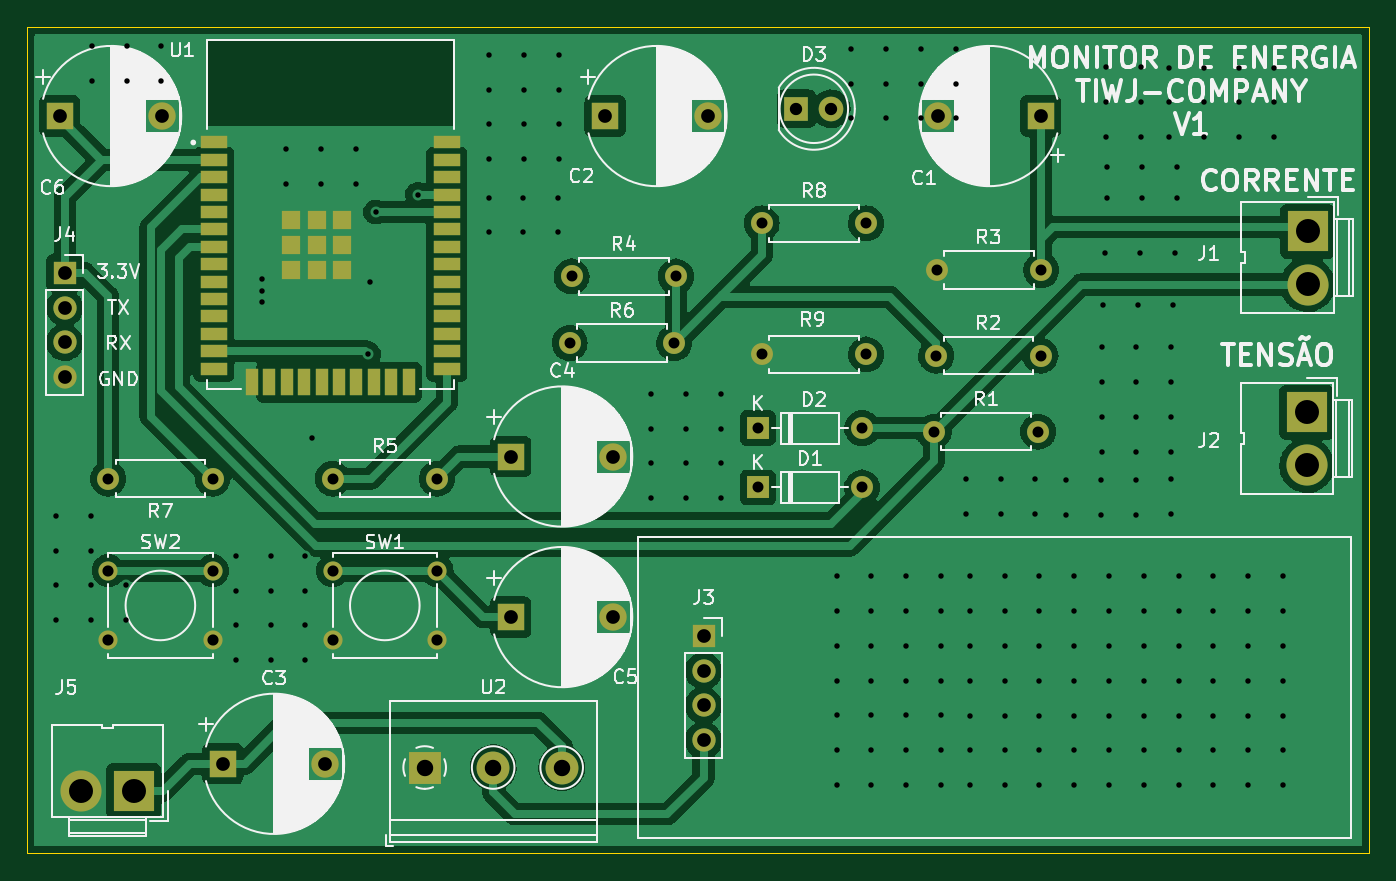
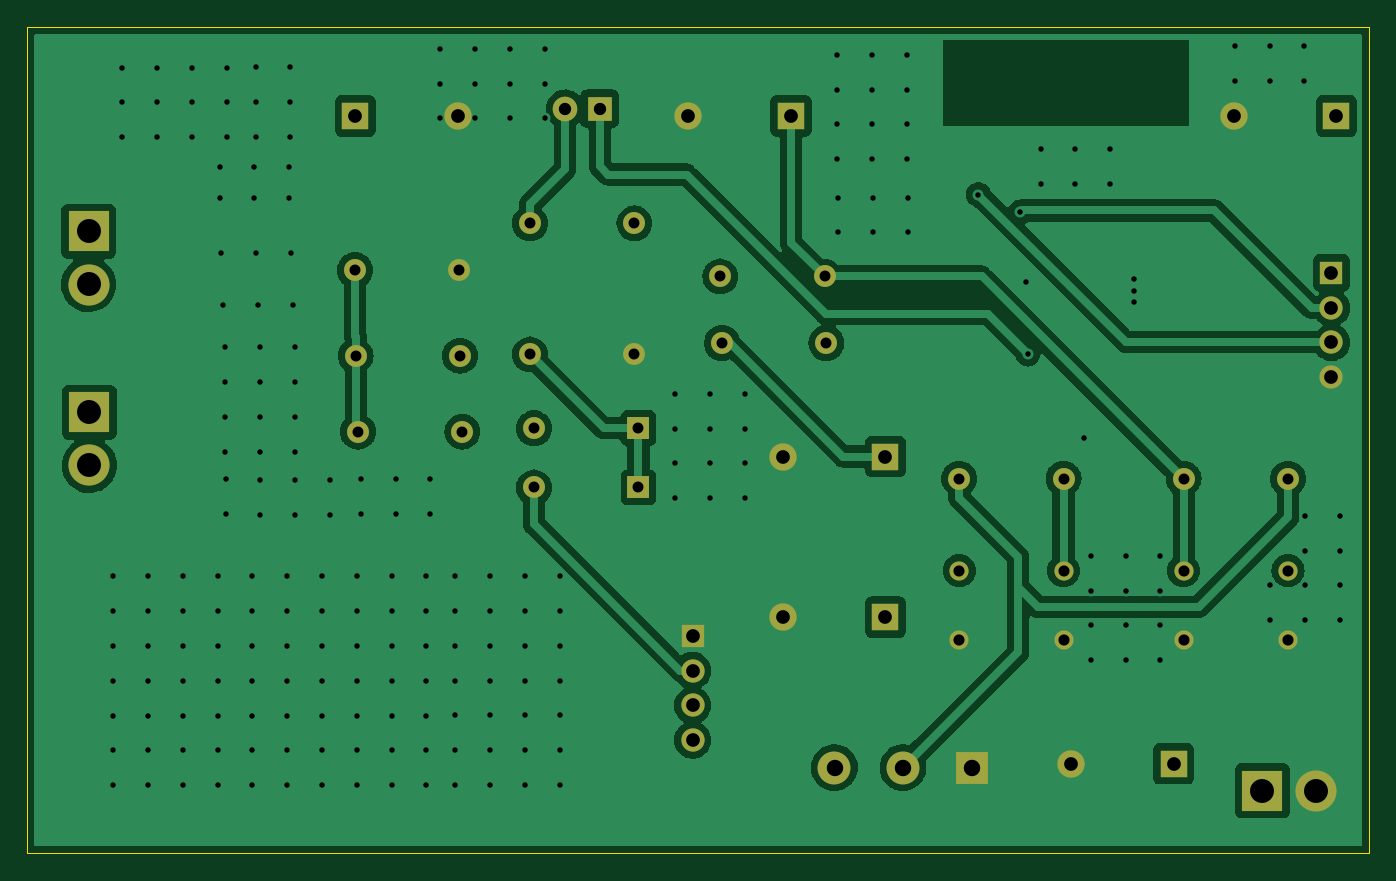
Circuit board: 11 layer files. Board 97.9 x 60.3 mm.
- bottom_copper: placa-TAI-B_Cu.gbr (116807 bytes)
- bottom_mask: placa-TAI-B_Mask.gbr (3078 bytes)
- paste: placa-TAI-B_Paste.gbr (510 bytes)
- bottom_silk: placa-TAI-B_Silkscreen.gbr (511 bytes)
- outline: placa-TAI-Edge_Cuts.gbr (740 bytes)
- top_copper: placa-TAI-F_Cu.gbr (140298 bytes)
- top_mask: placa-TAI-F_Mask.gbr (4374 bytes)
- paste: placa-TAI-F_Paste.gbr (1806 bytes)
- top_silk: placa-TAI-F_Silkscreen.gbr (97701 bytes)
- drill: placa-TAI-NPTH.drl (326 bytes)
- drill: placa-TAI-PTH.drl (5492 bytes)

=== bottom_copper: placa-TAI-B_Cu.gbr (116807 bytes, source omitted) ===
=== bottom_mask: placa-TAI-B_Mask.gbr ===
%TF.GenerationSoftware,KiCad,Pcbnew,6.0.8-f2edbf62ab~116~ubuntu20.04.1*%
%TF.CreationDate,2023-02-28T14:52:02-03:00*%
%TF.ProjectId,placa-TAI,706c6163-612d-4544-9149-2e6b69636164,rev?*%
%TF.SameCoordinates,Original*%
%TF.FileFunction,Soldermask,Bot*%
%TF.FilePolarity,Negative*%
%FSLAX46Y46*%
G04 Gerber Fmt 4.6, Leading zero omitted, Abs format (unit mm)*
G04 Created by KiCad (PCBNEW 6.0.8-f2edbf62ab~116~ubuntu20.04.1) date 2023-02-28 14:52:02*
%MOMM*%
%LPD*%
G01*
G04 APERTURE LIST*
%ADD10R,2.000000X2.000000*%
%ADD11C,2.000000*%
%ADD12C,1.600000*%
%ADD13O,1.600000X1.600000*%
%ADD14R,2.400000X2.400000*%
%ADD15C,2.400000*%
%ADD16R,1.700000X1.700000*%
%ADD17O,1.700000X1.700000*%
%ADD18R,3.000000X3.000000*%
%ADD19C,3.000000*%
%ADD20R,1.600000X1.600000*%
%ADD21R,1.800000X1.800000*%
%ADD22C,1.800000*%
%ADD23C,1.397000*%
G04 APERTURE END LIST*
D10*
%TO.C,C2*%
X133322300Y-67180000D03*
D11*
X140822300Y-67180000D03*
%TD*%
D12*
%TO.C,R9*%
X152370000Y-84580000D03*
D13*
X144750000Y-84580000D03*
%TD*%
D12*
%TO.C,R7*%
X104670000Y-93640000D03*
D13*
X97050000Y-93640000D03*
%TD*%
D14*
%TO.C,U2*%
X120150000Y-114730000D03*
D15*
X125150000Y-114730000D03*
X130150000Y-114730000D03*
%TD*%
D12*
%TO.C,R6*%
X130740000Y-83740000D03*
D13*
X138360000Y-83740000D03*
%TD*%
D12*
%TO.C,R2*%
X157480000Y-84670000D03*
D13*
X165100000Y-84670000D03*
%TD*%
D16*
%TO.C,J3*%
X140505000Y-105110000D03*
D17*
X140505000Y-107650000D03*
X140505000Y-110190000D03*
X140505000Y-112730000D03*
%TD*%
D10*
%TO.C,C6*%
X93512323Y-67180000D03*
D11*
X101012323Y-67180000D03*
%TD*%
D18*
%TO.C,J2*%
X184540000Y-88802500D03*
D19*
X184540000Y-92682500D03*
%TD*%
D13*
%TO.C,D2*%
X152080000Y-89960000D03*
D20*
X144460000Y-89960000D03*
%TD*%
D12*
%TO.C,R5*%
X113430000Y-93640000D03*
D13*
X121050000Y-93640000D03*
%TD*%
D10*
%TO.C,C1*%
X165117700Y-67180000D03*
D11*
X157617700Y-67180000D03*
%TD*%
D10*
%TO.C,C3*%
X105402300Y-114460000D03*
D11*
X112902300Y-114460000D03*
%TD*%
D21*
%TO.C,D3*%
X147285000Y-66650000D03*
D22*
X149825000Y-66650000D03*
%TD*%
D12*
%TO.C,R4*%
X130870000Y-78890000D03*
D13*
X138490000Y-78890000D03*
%TD*%
D16*
%TO.C,J4*%
X93875000Y-78620000D03*
D17*
X93875000Y-81160000D03*
X93875000Y-83700000D03*
X93875000Y-86240000D03*
%TD*%
D10*
%TO.C,C5*%
X126432323Y-103750000D03*
D11*
X133932323Y-103750000D03*
%TD*%
D18*
%TO.C,J1*%
X184590000Y-75595000D03*
D19*
X184590000Y-79475000D03*
%TD*%
D23*
%TO.C,SW1*%
X113430000Y-100360000D03*
X121050000Y-100360000D03*
X113430000Y-105440000D03*
X121050000Y-105440000D03*
%TD*%
%TO.C,SW2*%
X97050000Y-100360000D03*
X104670000Y-100360000D03*
X97050000Y-105440000D03*
X104670000Y-105440000D03*
%TD*%
D13*
%TO.C,D1*%
X152080000Y-94290000D03*
D20*
X144460000Y-94290000D03*
%TD*%
D18*
%TO.C,J5*%
X98920000Y-116430000D03*
D19*
X95040000Y-116430000D03*
%TD*%
D12*
%TO.C,R3*%
X165150000Y-78430000D03*
D13*
X157530000Y-78430000D03*
%TD*%
D12*
%TO.C,R8*%
X144750000Y-75010000D03*
D13*
X152370000Y-75010000D03*
%TD*%
D10*
%TO.C,C4*%
X126432323Y-92030000D03*
D11*
X133932323Y-92030000D03*
%TD*%
D12*
%TO.C,R1*%
X157310000Y-90210000D03*
D13*
X164930000Y-90210000D03*
%TD*%
M02*

=== paste: placa-TAI-B_Paste.gbr ===
%TF.GenerationSoftware,KiCad,Pcbnew,6.0.8-f2edbf62ab~116~ubuntu20.04.1*%
%TF.CreationDate,2023-02-28T14:52:02-03:00*%
%TF.ProjectId,placa-TAI,706c6163-612d-4544-9149-2e6b69636164,rev?*%
%TF.SameCoordinates,Original*%
%TF.FileFunction,Paste,Bot*%
%TF.FilePolarity,Positive*%
%FSLAX46Y46*%
G04 Gerber Fmt 4.6, Leading zero omitted, Abs format (unit mm)*
G04 Created by KiCad (PCBNEW 6.0.8-f2edbf62ab~116~ubuntu20.04.1) date 2023-02-28 14:52:02*
%MOMM*%
%LPD*%
G01*
G04 APERTURE LIST*
G04 APERTURE END LIST*
M02*

=== bottom_silk: placa-TAI-B_Silkscreen.gbr ===
%TF.GenerationSoftware,KiCad,Pcbnew,6.0.8-f2edbf62ab~116~ubuntu20.04.1*%
%TF.CreationDate,2023-02-28T14:52:02-03:00*%
%TF.ProjectId,placa-TAI,706c6163-612d-4544-9149-2e6b69636164,rev?*%
%TF.SameCoordinates,Original*%
%TF.FileFunction,Legend,Bot*%
%TF.FilePolarity,Positive*%
%FSLAX46Y46*%
G04 Gerber Fmt 4.6, Leading zero omitted, Abs format (unit mm)*
G04 Created by KiCad (PCBNEW 6.0.8-f2edbf62ab~116~ubuntu20.04.1) date 2023-02-28 14:52:02*
%MOMM*%
%LPD*%
G01*
G04 APERTURE LIST*
G04 APERTURE END LIST*
M02*

=== outline: placa-TAI-Edge_Cuts.gbr ===
%TF.GenerationSoftware,KiCad,Pcbnew,6.0.8-f2edbf62ab~116~ubuntu20.04.1*%
%TF.CreationDate,2023-02-28T14:52:02-03:00*%
%TF.ProjectId,placa-TAI,706c6163-612d-4544-9149-2e6b69636164,rev?*%
%TF.SameCoordinates,Original*%
%TF.FileFunction,Profile,NP*%
%FSLAX46Y46*%
G04 Gerber Fmt 4.6, Leading zero omitted, Abs format (unit mm)*
G04 Created by KiCad (PCBNEW 6.0.8-f2edbf62ab~116~ubuntu20.04.1) date 2023-02-28 14:52:02*
%MOMM*%
%LPD*%
G01*
G04 APERTURE LIST*
%TA.AperFunction,Profile*%
%ADD10C,0.100000*%
%TD*%
G04 APERTURE END LIST*
D10*
X91150000Y-60690000D02*
X189070000Y-60690000D01*
X189070000Y-60690000D02*
X189070000Y-121000000D01*
X189070000Y-121000000D02*
X91150000Y-121000000D01*
X91150000Y-121000000D02*
X91150000Y-60690000D01*
M02*

=== top_copper: placa-TAI-F_Cu.gbr (140298 bytes, source omitted) ===
=== top_mask: placa-TAI-F_Mask.gbr ===
%TF.GenerationSoftware,KiCad,Pcbnew,6.0.8-f2edbf62ab~116~ubuntu20.04.1*%
%TF.CreationDate,2023-02-28T14:52:02-03:00*%
%TF.ProjectId,placa-TAI,706c6163-612d-4544-9149-2e6b69636164,rev?*%
%TF.SameCoordinates,Original*%
%TF.FileFunction,Soldermask,Top*%
%TF.FilePolarity,Negative*%
%FSLAX46Y46*%
G04 Gerber Fmt 4.6, Leading zero omitted, Abs format (unit mm)*
G04 Created by KiCad (PCBNEW 6.0.8-f2edbf62ab~116~ubuntu20.04.1) date 2023-02-28 14:52:02*
%MOMM*%
%LPD*%
G01*
G04 APERTURE LIST*
%ADD10R,2.000000X2.000000*%
%ADD11C,2.000000*%
%ADD12C,1.600000*%
%ADD13O,1.600000X1.600000*%
%ADD14R,2.400000X2.400000*%
%ADD15C,2.400000*%
%ADD16R,1.700000X1.700000*%
%ADD17O,1.700000X1.700000*%
%ADD18R,3.000000X3.000000*%
%ADD19C,3.000000*%
%ADD20R,1.600000X1.600000*%
%ADD21R,1.800000X1.800000*%
%ADD22C,1.800000*%
%ADD23C,1.397000*%
%ADD24R,2.000000X0.900000*%
%ADD25R,0.900000X2.000000*%
%ADD26R,1.330000X1.330000*%
G04 APERTURE END LIST*
D10*
%TO.C,C2*%
X133322300Y-67180000D03*
D11*
X140822300Y-67180000D03*
%TD*%
D12*
%TO.C,R9*%
X152370000Y-84580000D03*
D13*
X144750000Y-84580000D03*
%TD*%
D12*
%TO.C,R7*%
X104670000Y-93640000D03*
D13*
X97050000Y-93640000D03*
%TD*%
D14*
%TO.C,U2*%
X120150000Y-114730000D03*
D15*
X125150000Y-114730000D03*
X130150000Y-114730000D03*
%TD*%
D12*
%TO.C,R6*%
X130740000Y-83740000D03*
D13*
X138360000Y-83740000D03*
%TD*%
D12*
%TO.C,R2*%
X157480000Y-84670000D03*
D13*
X165100000Y-84670000D03*
%TD*%
D16*
%TO.C,J3*%
X140505000Y-105110000D03*
D17*
X140505000Y-107650000D03*
X140505000Y-110190000D03*
X140505000Y-112730000D03*
%TD*%
D10*
%TO.C,C6*%
X93512323Y-67180000D03*
D11*
X101012323Y-67180000D03*
%TD*%
D18*
%TO.C,J2*%
X184540000Y-88802500D03*
D19*
X184540000Y-92682500D03*
%TD*%
D13*
%TO.C,D2*%
X152080000Y-89960000D03*
D20*
X144460000Y-89960000D03*
%TD*%
D12*
%TO.C,R5*%
X113430000Y-93640000D03*
D13*
X121050000Y-93640000D03*
%TD*%
D10*
%TO.C,C1*%
X165117700Y-67180000D03*
D11*
X157617700Y-67180000D03*
%TD*%
D10*
%TO.C,C3*%
X105402300Y-114460000D03*
D11*
X112902300Y-114460000D03*
%TD*%
D21*
%TO.C,D3*%
X147285000Y-66650000D03*
D22*
X149825000Y-66650000D03*
%TD*%
D12*
%TO.C,R4*%
X130870000Y-78890000D03*
D13*
X138490000Y-78890000D03*
%TD*%
D16*
%TO.C,J4*%
X93875000Y-78620000D03*
D17*
X93875000Y-81160000D03*
X93875000Y-83700000D03*
X93875000Y-86240000D03*
%TD*%
D10*
%TO.C,C5*%
X126432323Y-103750000D03*
D11*
X133932323Y-103750000D03*
%TD*%
D18*
%TO.C,J1*%
X184590000Y-75595000D03*
D19*
X184590000Y-79475000D03*
%TD*%
D23*
%TO.C,SW1*%
X113430000Y-100360000D03*
X121050000Y-100360000D03*
X113430000Y-105440000D03*
X121050000Y-105440000D03*
%TD*%
%TO.C,SW2*%
X97050000Y-100360000D03*
X104670000Y-100360000D03*
X97050000Y-105440000D03*
X104670000Y-105440000D03*
%TD*%
D13*
%TO.C,D1*%
X152080000Y-94290000D03*
D20*
X144460000Y-94290000D03*
%TD*%
D18*
%TO.C,J5*%
X98920000Y-116430000D03*
D19*
X95040000Y-116430000D03*
%TD*%
D24*
%TO.C,U1*%
X104760000Y-69100000D03*
X104760000Y-70370000D03*
X104760000Y-71640000D03*
X104760000Y-72910000D03*
X104760000Y-74180000D03*
X104760000Y-75450000D03*
X104760000Y-76720000D03*
X104760000Y-77990000D03*
X104760000Y-79260000D03*
X104760000Y-80530000D03*
X104760000Y-81800000D03*
X104760000Y-83070000D03*
X104760000Y-84340000D03*
X104760000Y-85610000D03*
D25*
X107545000Y-86610000D03*
X108815000Y-86610000D03*
X110085000Y-86610000D03*
X111355000Y-86610000D03*
X112625000Y-86610000D03*
X113895000Y-86610000D03*
X115165000Y-86610000D03*
X116435000Y-86610000D03*
X117705000Y-86610000D03*
X118975000Y-86610000D03*
D24*
X121760000Y-85610000D03*
X121760000Y-84340000D03*
X121760000Y-83070000D03*
X121760000Y-81800000D03*
X121760000Y-80530000D03*
X121760000Y-79260000D03*
X121760000Y-77990000D03*
X121760000Y-76720000D03*
X121760000Y-75450000D03*
X121760000Y-74180000D03*
X121760000Y-72910000D03*
X121760000Y-71640000D03*
X121760000Y-70370000D03*
X121760000Y-69100000D03*
D26*
X110425000Y-74765000D03*
X112260000Y-74765000D03*
X114095000Y-74765000D03*
X110425000Y-76600000D03*
X112260000Y-76600000D03*
X114095000Y-76600000D03*
X110425000Y-78435000D03*
X112260000Y-78435000D03*
X114095000Y-78435000D03*
%TD*%
D12*
%TO.C,R3*%
X165150000Y-78430000D03*
D13*
X157530000Y-78430000D03*
%TD*%
D12*
%TO.C,R8*%
X144750000Y-75010000D03*
D13*
X152370000Y-75010000D03*
%TD*%
D10*
%TO.C,C4*%
X126432323Y-92030000D03*
D11*
X133932323Y-92030000D03*
%TD*%
D12*
%TO.C,R1*%
X157310000Y-90210000D03*
D13*
X164930000Y-90210000D03*
%TD*%
M02*

=== paste: placa-TAI-F_Paste.gbr ===
%TF.GenerationSoftware,KiCad,Pcbnew,6.0.8-f2edbf62ab~116~ubuntu20.04.1*%
%TF.CreationDate,2023-02-28T14:52:02-03:00*%
%TF.ProjectId,placa-TAI,706c6163-612d-4544-9149-2e6b69636164,rev?*%
%TF.SameCoordinates,Original*%
%TF.FileFunction,Paste,Top*%
%TF.FilePolarity,Positive*%
%FSLAX46Y46*%
G04 Gerber Fmt 4.6, Leading zero omitted, Abs format (unit mm)*
G04 Created by KiCad (PCBNEW 6.0.8-f2edbf62ab~116~ubuntu20.04.1) date 2023-02-28 14:52:02*
%MOMM*%
%LPD*%
G01*
G04 APERTURE LIST*
%ADD10R,2.000000X0.900000*%
%ADD11R,0.900000X2.000000*%
%ADD12R,1.330000X1.330000*%
G04 APERTURE END LIST*
D10*
%TO.C,U1*%
X104760000Y-69100000D03*
X104760000Y-70370000D03*
X104760000Y-71640000D03*
X104760000Y-72910000D03*
X104760000Y-74180000D03*
X104760000Y-75450000D03*
X104760000Y-76720000D03*
X104760000Y-77990000D03*
X104760000Y-79260000D03*
X104760000Y-80530000D03*
X104760000Y-81800000D03*
X104760000Y-83070000D03*
X104760000Y-84340000D03*
X104760000Y-85610000D03*
D11*
X107545000Y-86610000D03*
X108815000Y-86610000D03*
X110085000Y-86610000D03*
X111355000Y-86610000D03*
X112625000Y-86610000D03*
X113895000Y-86610000D03*
X115165000Y-86610000D03*
X116435000Y-86610000D03*
X117705000Y-86610000D03*
X118975000Y-86610000D03*
D10*
X121760000Y-85610000D03*
X121760000Y-84340000D03*
X121760000Y-83070000D03*
X121760000Y-81800000D03*
X121760000Y-80530000D03*
X121760000Y-79260000D03*
X121760000Y-77990000D03*
X121760000Y-76720000D03*
X121760000Y-75450000D03*
X121760000Y-74180000D03*
X121760000Y-72910000D03*
X121760000Y-71640000D03*
X121760000Y-70370000D03*
X121760000Y-69100000D03*
D12*
X110425000Y-74765000D03*
X112260000Y-74765000D03*
X114095000Y-74765000D03*
X110425000Y-76600000D03*
X112260000Y-76600000D03*
X114095000Y-76600000D03*
X110425000Y-78435000D03*
X112260000Y-78435000D03*
X114095000Y-78435000D03*
%TD*%
M02*

=== top_silk: placa-TAI-F_Silkscreen.gbr (97701 bytes, source omitted) ===
=== drill: placa-TAI-NPTH.drl ===
M48
; DRILL file {KiCad 6.0.8-f2edbf62ab~116~ubuntu20.04.1} date ter 28 fev 2023 14:51:59
; FORMAT={-:-/ absolute / inch / decimal}
; #@! TF.CreationDate,2023-02-28T14:51:59-03:00
; #@! TF.GenerationSoftware,Kicad,Pcbnew,6.0.8-f2edbf62ab~116~ubuntu20.04.1
; #@! TF.FileFunction,NonPlated,1,2,NPTH
FMAT,2
INCH
%
G90
G05
T0
M30

=== drill: placa-TAI-PTH.drl (5492 bytes, source omitted) ===
